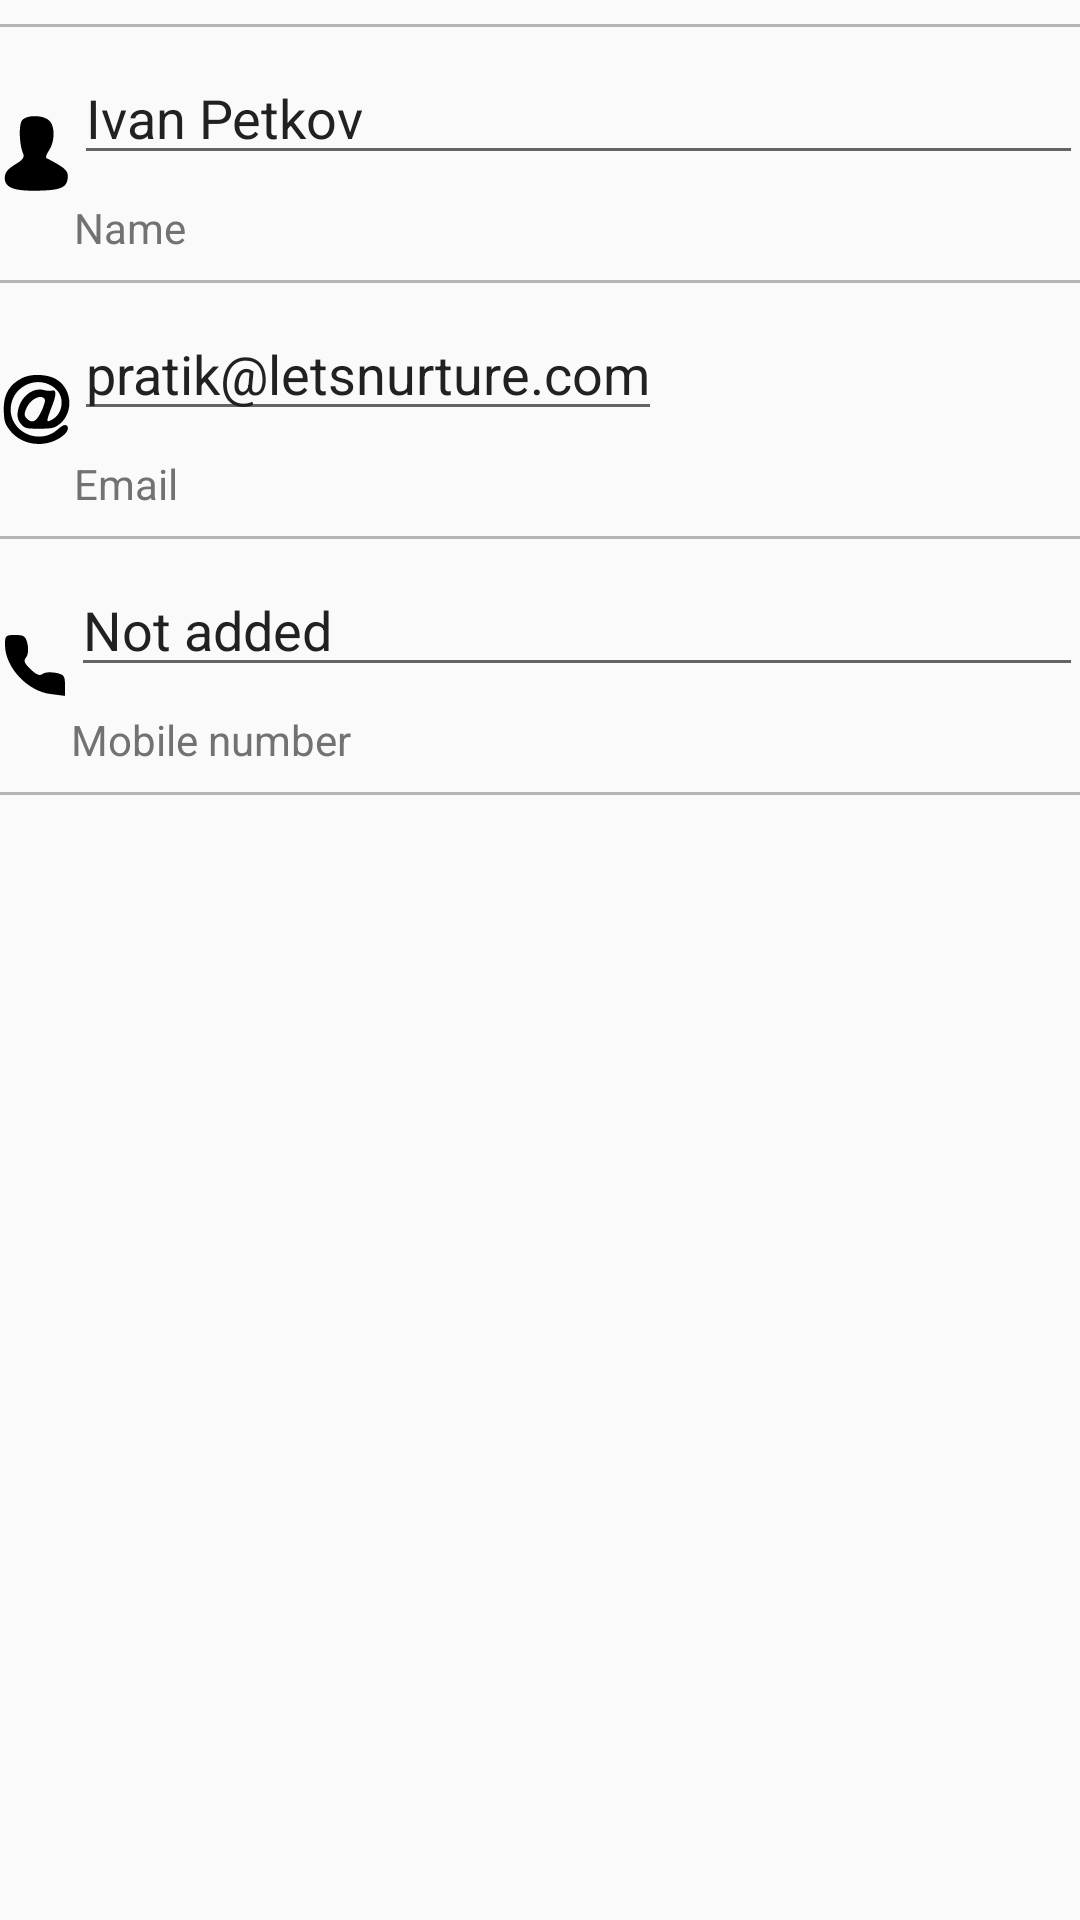

Layout XML and referenced resources for this Android screen:
<!-- AndroidManifest.xml: application theme Theme.AppCompat.Light.NoActionBar -->
<!-- res/layout/content_edit_profile.xml -->
<?xml version="1.0" encoding="utf-8"?>
<androidx.core.widget.NestedScrollView
    xmlns:android="http://schemas.android.com/apk/res/android"
    xmlns:app="http://schemas.android.com/apk/res-auto"
    xmlns:tools="http://schemas.android.com/tools"
    android:layout_width="match_parent"
    android:layout_height="match_parent"
    android:layout_marginTop="@dimen/activity_horizontal_margin"
    android:padding="@dimen/activity_horizontal_margin"
    app:layout_behavior="@string/appbar_scrolling_view_behavior"
    tools:context=".views.edit_profile.EditProfileFragment"
    tools:showIn="@layout/content_edit_profile">

    <LinearLayout
        android:layout_width="match_parent"
        android:layout_height="wrap_content"
        android:orientation="vertical">

        <View xmlns:android="http://schemas.android.com/apk/res/android"
            android:layout_width="match_parent"
            android:layout_height="1dp"
            android:layout_marginBottom="8dp"
            android:layout_marginTop="8dp"
            android:background="#B6B6B6" />

        <RelativeLayout
            android:layout_width="match_parent"
            android:layout_height="wrap_content"
            android:padding="@dimen/activity_horizontal_margin">

            <ImageView
                android:id="@+id/ivContactItem3"
                android:layout_width="25sp"
                android:layout_height="25sp"
                android:layout_centerVertical="true"
                android:layout_marginEnd="@dimen/activity_horizontal_margin"
                android:layout_marginRight="@dimen/activity_horizontal_margin"
                android:src="@drawable/ic_name" />

            <EditText
                android:id="@+id/id_edit_profile_name_edit_text"
                android:layout_width="match_parent"
                android:layout_height="wrap_content"
                android:layout_marginLeft="@dimen/activity_horizontal_margin"
                android:layout_marginStart="@dimen/activity_horizontal_margin"
                android:layout_toEndOf="@id/ivContactItem3"
                android:layout_toRightOf="@id/ivContactItem3"
                android:ellipsize="end"
                android:maxLines="1"
                android:text="Ivan Petkov"
                android:textAppearance="@style/TextAppearance.AppCompat.Medium"
                android:textColor="#212121" />

            <TextView
                android:layout_width="wrap_content"
                android:layout_height="wrap_content"
                android:layout_below="@id/id_edit_profile_name_edit_text"
                android:layout_marginLeft="@dimen/activity_horizontal_margin"
                android:layout_marginStart="@dimen/activity_horizontal_margin"
                android:layout_marginTop="8dp"
                android:layout_toEndOf="@id/ivContactItem3"
                android:layout_toRightOf="@id/ivContactItem3"
                android:text="Name"
                android:textColor="#727272" />

        </RelativeLayout>

        <View xmlns:android="http://schemas.android.com/apk/res/android"
            android:layout_width="match_parent"
            android:layout_height="1dp"
            android:layout_marginBottom="8dp"
            android:layout_marginTop="8dp"
            android:background="#B6B6B6" />

        <RelativeLayout
            android:layout_width="match_parent"
            android:layout_height="wrap_content"
            android:padding="@dimen/activity_horizontal_margin">

            <ImageView
                android:id="@+id/image6"
                android:layout_width="25sp"
                android:layout_height="25sp"
                android:layout_centerVertical="true"
                android:layout_marginEnd="@dimen/activity_horizontal_margin"
                android:layout_marginRight="@dimen/activity_horizontal_margin"
                android:src="@drawable/ic_email" />

            <EditText
                android:id="@+id/id_edit_profile_email_edit_text"
                android:layout_width="wrap_content"
                android:layout_height="wrap_content"
                android:layout_marginLeft="@dimen/activity_horizontal_margin"
                android:layout_marginStart="@dimen/activity_horizontal_margin"
                android:layout_toEndOf="@id/image6"
                android:layout_toRightOf="@id/image6"
                android:ellipsize="end"
                android:maxLines="1"
                android:text="pratik@letsnurture.com"
                android:textAppearance="@style/TextAppearance.AppCompat.Medium"
                android:textColor="#212121" />

            <TextView
                android:layout_width="match_parent"
                android:layout_height="wrap_content"
                android:layout_below="@id/id_edit_profile_email_edit_text"
                android:layout_marginLeft="@dimen/activity_horizontal_margin"
                android:layout_marginStart="@dimen/activity_horizontal_margin"
                android:layout_marginTop="8dp"
                android:layout_toEndOf="@id/image6"
                android:layout_toRightOf="@id/image6"
                android:text="Email"
                android:textAppearance="@style/TextAppearance.AppCompat.Small"
                android:textColor="#727272" />
        </RelativeLayout>

        <View xmlns:android="http://schemas.android.com/apk/res/android"
            android:layout_width="match_parent"
            android:layout_height="1dp"
            android:layout_marginBottom="8dp"
            android:layout_marginTop="8dp"
            android:background="#B6B6B6" />

        <RelativeLayout
            android:layout_width="match_parent"
            android:layout_height="wrap_content"
            android:padding="@dimen/activity_horizontal_margin">

            <ImageView
                android:id="@+id/ivContactItem1"
                android:layout_width="wrap_content"
                android:layout_height="wrap_content"
                android:layout_centerVertical="true"
                android:layout_marginEnd="@dimen/activity_horizontal_margin"
                android:layout_marginRight="@dimen/activity_horizontal_margin"
                android:src="@drawable/ic_phone" />

            <EditText
                android:id="@+id/id_edit_profile_phone_edit_text"
                android:layout_width="match_parent"
                android:layout_height="wrap_content"
                android:layout_marginLeft="@dimen/activity_horizontal_margin"
                android:layout_marginStart="@dimen/activity_horizontal_margin"
                android:layout_toEndOf="@id/ivContactItem1"
                android:layout_toRightOf="@id/ivContactItem1"
                android:text="Not added"
                android:textAppearance="@style/TextAppearance.AppCompat.Medium"
                android:textColor="#212121" />

            <TextView
                android:layout_width="wrap_content"
                android:layout_height="wrap_content"
                android:layout_below="@id/id_edit_profile_phone_edit_text"
                android:layout_marginLeft="@dimen/activity_horizontal_margin"
                android:layout_marginStart="@dimen/activity_horizontal_margin"
                android:layout_marginTop="8dp"
                android:layout_toEndOf="@id/ivContactItem1"
                android:layout_toRightOf="@id/ivContactItem1"
                android:text="Mobile number"
                android:textAppearance="@style/TextAppearance.AppCompat.Small"
                android:textColor="#727272" />

        </RelativeLayout>

        <View xmlns:android="http://schemas.android.com/apk/res/android"
            android:layout_width="match_parent"
            android:layout_height="1dp"
            android:layout_marginBottom="8dp"
            android:layout_marginTop="8dp"
            android:background="#B6B6B6" />

    </LinearLayout>

</androidx.core.widget.NestedScrollView>
<!-- resources referenced by this layout -->
<resources>
  <!-- drawable ic_email (drawable) -->
  <vector android:height="24dp" android:viewportHeight="50"
      android:viewportWidth="50" android:width="24dp" xmlns:android="http://schemas.android.com/apk/res/android">
      <path android:fillColor="#000000"
          android:pathData="M15.3,4.1c-8.8,4.4 -12.7,11.7 -12.1,22.5 0.3,6.2 0.8,7.9 3.5,11.6 7.9,11 24.4,13.1 35.8,4.4 3.6,-2.8 4.6,-6.2 2,-7.2 -0.9,-0.4 -3.1,0.8 -5.4,2.9 -11.7,10.6 -31.3,2.3 -31.3,-13.2 0,-16.4 20,-24.6 31,-12.8 4.9,5.3 3.5,15.3 -2.7,19 -5,2.9 -5,2.6 -0.4,-9.5 2.7,-7.1 2.5,-10.3 -0.5,-9.4 -0.9,0.3 -3.2,0.2 -5,-0.3 -7,-2.1 -14.9,3.5 -17.2,12 -1.4,5 -0.7,8.3 2.4,11.4 2.1,2.1 3.2,2.3 11.5,2.3 7.7,-0 9.6,-0.4 12.3,-2.2 10.4,-7 10.2,-23.3 -0.3,-30.3 -5.9,-3.9 -17.3,-4.5 -23.6,-1.2zM30.6,18.5c0.3,0.6 -0.5,3.4 -1.6,6.1 -3.6,8.2 -6.4,10.1 -10.2,6.7 -2.2,-2 -2.3,-3.5 -0.1,-8 2.7,-5.8 10.4,-8.9 11.9,-4.8z" android:strokeColor="#00000000"/>
  </vector>
  <!-- drawable ic_name (drawable) -->
  <vector xmlns:android="http://schemas.android.com/apk/res/android"
      android:width="26dp"
      android:height="26dp"
      android:viewportWidth="26"
      android:viewportHeight="26">
    <path
        android:pathData="M8,1.5c-1.2,1.5 -1,8.5 0.4,11.6 0.5,1.2 -0.2,2.2 -2.8,3.7 -2.6,1.6 -3.6,2.8 -3.6,4.7 0,3.3 3.1,4.5 10.8,4.4 8.4,-0.1 10.6,-1 11,-4.2 0.3,-2.1 -0.4,-3.1 -3,-4.7 -1.8,-1.1 -3.7,-2.1 -4.2,-2.3 -0.6,-0.2 -0.2,-1.4 0.7,-2.7 2.1,-3.1 2.2,-8.4 0.1,-10.4 -2,-2 -7.8,-2.1 -9.4,-0.1z"
        android:fillColor="#000000"
        android:strokeColor="#00000000"/>
  </vector>
  <!-- drawable ic_phone (drawable) -->
  <vector xmlns:android="http://schemas.android.com/apk/res/android"
      android:width="24dp"
      android:height="24dp"
      android:viewportWidth="24"
      android:viewportHeight="24">
    <path
        android:pathData="M2,5.3c0,7.5 7.6,15.6 15.4,16.4l4.6,0.6 0,-3.5c0,-3.2 -0.3,-3.6 -3.1,-4.2 -1.8,-0.3 -3.7,-0.2 -4.4,0.4 -0.9,0.7 -2,0.3 -3.9,-1.5 -2.2,-2.1 -2.5,-2.9 -1.6,-4 0.7,-0.9 0.9,-2.6 0.5,-4.5 -0.6,-2.6 -1.1,-3 -4.1,-3 -3.2,-0 -3.4,0.2 -3.4,3.3z"
        android:fillColor="#000000"
        android:strokeColor="#00000000"/>
  </vector>
</resources>
